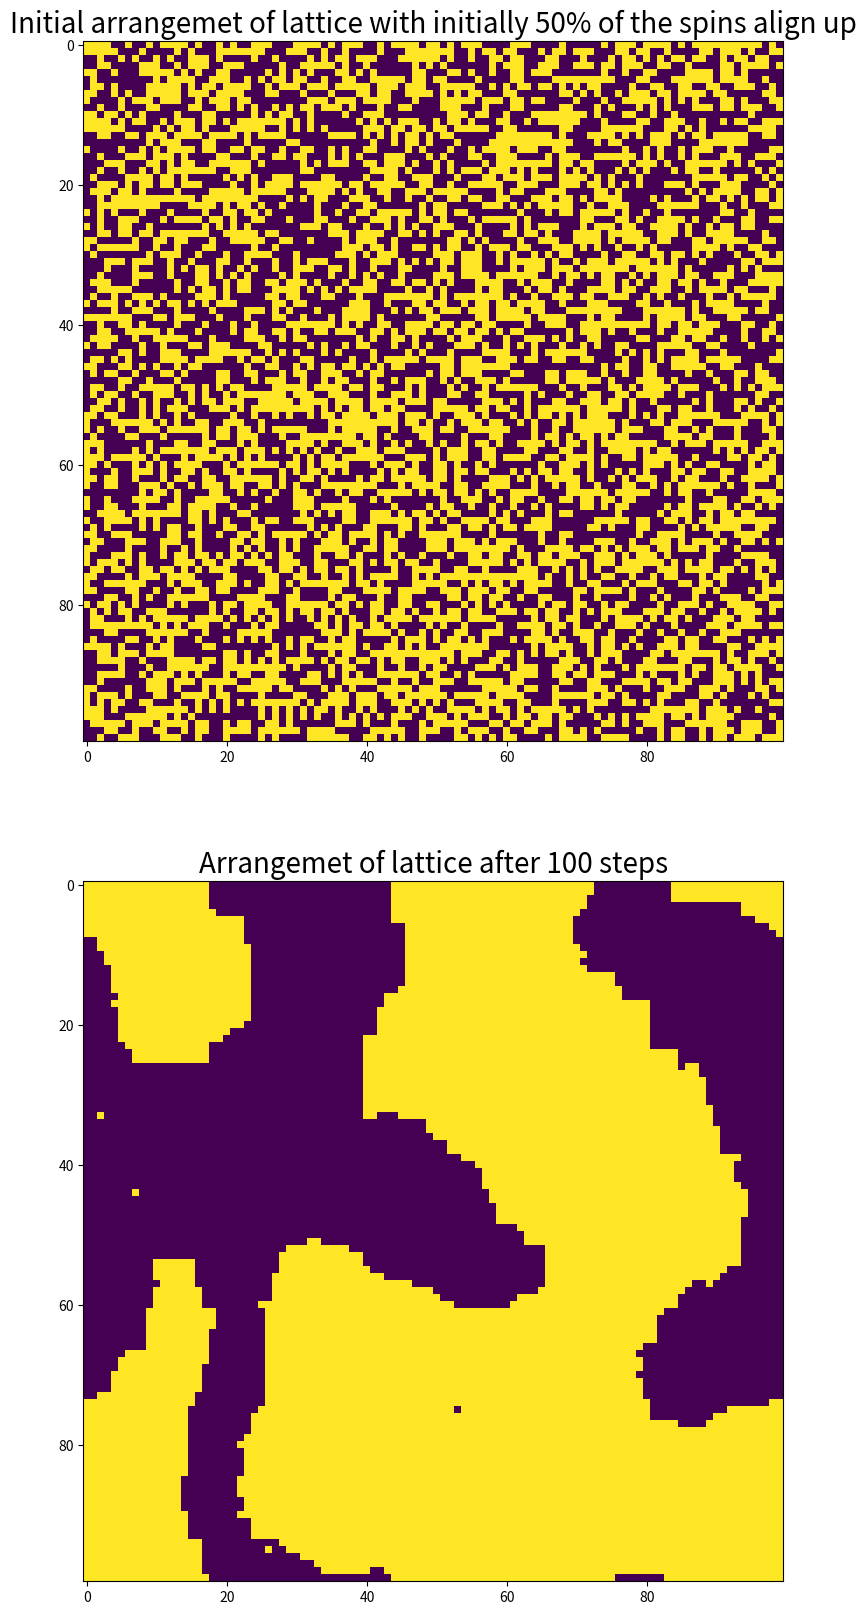

Here is the Python script that generated this plot:
import numpy as np
import matplotlib.pyplot as plt
N=100
p=0.5

def initial_arrrangements(N,p):
    lattice1 = np.random.random(size=(N, N))
    lattice = np.zeros((N,N))    
    lattice[lattice1>=p] = 1
    lattice[lattice1<p] = -1
    return lattice

def nearest_neighbours(lattice,i,j):
    return  lattice[(i+1)%N,j]+lattice[(i-1)%N,j]+lattice[i,(j+1)%N]+lattice[i,(j-1)%N]

def Rearrange(lattice):
    beta=1
    for a in range(N):
        for b in range(N):
            i=np.random.randint(0,N)
            j=np.random.randint(0,N)
            sigma=lattice[i,j]
            del_E=2*sigma*nearest_neighbours(lattice,i,j)
            if del_E<0:
                sigma=-1*sigma
            elif np.random.rand()<np.exp(-del_E*beta):
                sigma=-1*sigma
            lattice[i,j]=sigma
    return lattice

plt.figure(figsize=(10,20))
lattice=initial_arrrangements(N,p)
plt.subplot(2,1,1)
plt.imshow(lattice)
plt.title('Initial arrangemet of lattice with initially 50% of the spins align up',fontsize=20)

plt.subplot(2,1,2)
for i in range(100):
    Rearrange(lattice)
plt.imshow(lattice)
plt.title('Arrangemet of lattice after 100 steps',fontsize=20)
plt.savefig('lattice.png',dpi=400)
plt.show()
